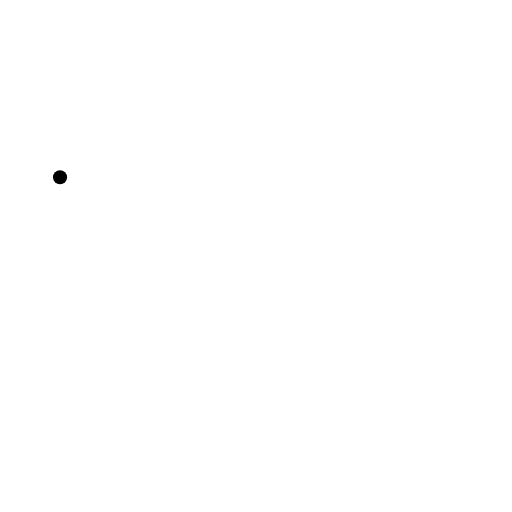
t = 0.00 s
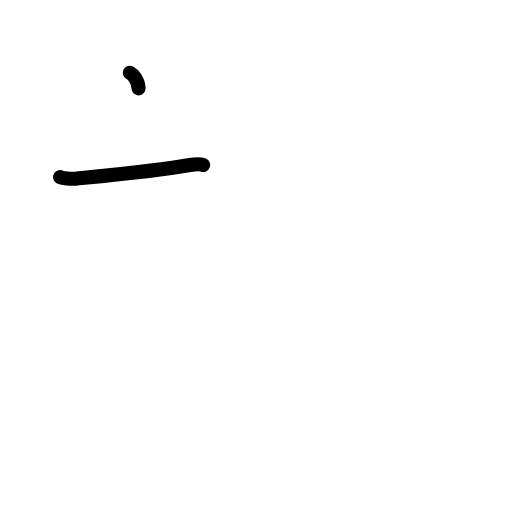
t = 1.38 s
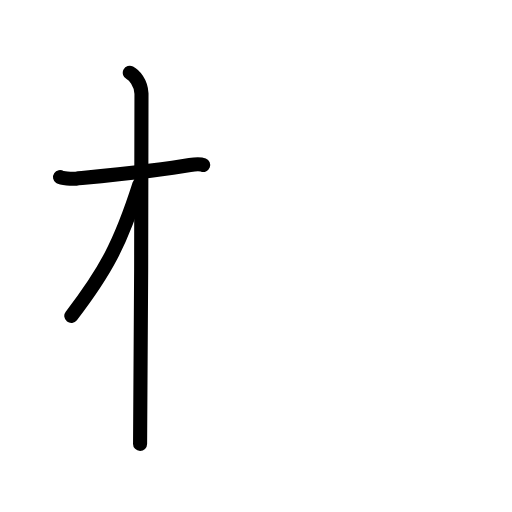
t = 2.75 s
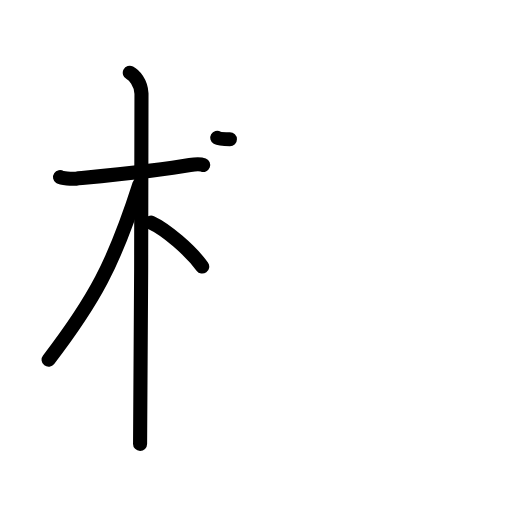
t = 4.17 s
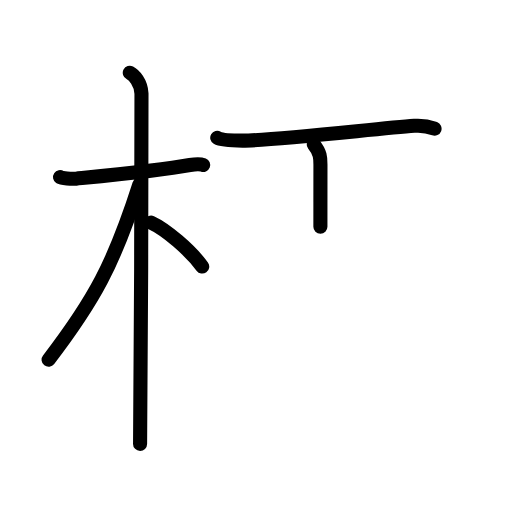
t = 5.63 s
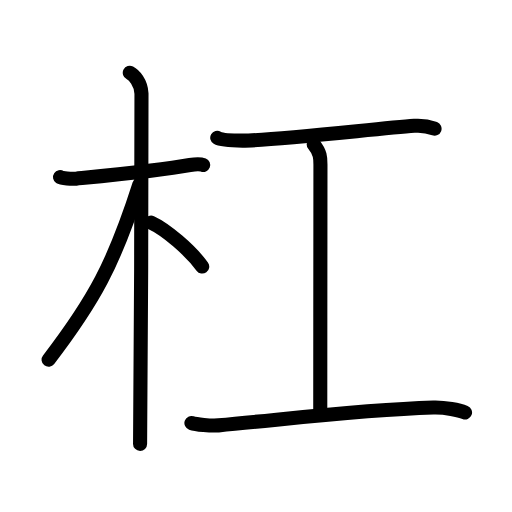
t = 7.00 s

The animated SVG that drew these frames (rendered in a browser with its animation timeline set to each time). Animation: 21 SMIL elements (animate=21); one cycle of 7.00 s.

<?xml version="1.0" encoding="UTF-8"?>
<!--
AniKanjiVG is licensed by CC-BY-SA Paul C. Sommerhoff (https://bitbucket.org/sommerhoff/anikanjivg).
AniKanjiVG uses KanjiVG which is licensed by CC-BY-SA Ulrich Apel (http://kanjivg.tagaini.net).
See also http://creativecommons.org/licenses/by-sa/3.0/
-->
<svg xmlns:kvg='http://kanjivg.tagaini.net' xmlns='http://www.w3.org/2000/svg' width='109' height='109' viewBox='0 0 109 109' style='fill:none;stroke:#000000;stroke-width:3;stroke-linecap:round;stroke-linejoin:round;' id="kvg:kanji_06760"><g id="kvg:06760" kvg:element="杠"><g id="kvg:06760-g1" kvg:element="木" kvg:position="left" kvg:radical="general"><path id="kvg:06760-s1" kvg:type="㇐" d="M12.78,37.72c0.36,0.24,2.47,0.41,3.42,0.31c4.08-0.41,17.69-1.71,24.24-2.91c0.95-0.17,2.22-0.24,2.82,0"><animate attributeName="d" begin="0.0s" dur="0.3333333333333333s" from="M12.78,37.72C12.78,37.72,12.78,37.72,12.78,37.72" to="M12.78,37.72c0.36,0.24,2.47,0.41,3.42,0.31" />
<animate attributeName="d" begin="0.3333333333333333s" dur="0.3333333333333333s" from="M12.78,37.72c0.36,0.24,2.47,0.41,3.42,0.31c0,0,0,0,0,0,0" to="M12.78,37.72c0.36,0.24,2.47,0.41,3.42,0.31c4.08-0.41,17.69-1.71,24.24-2.91" />
<animate attributeName="d" begin="0.6666666666666666s" dur="0.3333333333333333s" from="M12.78,37.72c0.36,0.24,2.47,0.41,3.42,0.31c4.08-0.41,17.69-1.71,24.24-2.91c0,0,0,0,0,0,0" to="M12.78,37.72c0.36,0.24,2.47,0.41,3.42,0.31c4.08-0.41,17.69-1.71,24.24-2.91c0.95-0.17,2.22-0.24,2.82,0" />
</path>
<path id="kvg:06760-s2" kvg:type="㇑" d="M27.63,15.5c0.9,0.47,2.37,2,2.49,4.42c0.05,0.95-0.12,68.75-0.3,74.58"><animate attributeName="d" begin="1.0s" dur="0.5s" from="M27.63,15.5C27.63,15.5,27.63,15.5,27.63,15.5" to="M27.63,15.5c0.9,0.47,2.37,2,2.49,4.42" />
<animate attributeName="d" begin="1.5s" dur="0.5s" from="M27.63,15.5c0.9,0.47,2.37,2,2.49,4.42c0,0,0,0,0,0,0" to="M27.63,15.5c0.9,0.47,2.37,2,2.49,4.42c0.05,0.95-0.12,68.75-0.3,74.58" />
<animate attributeName="d" begin="0s" dur="1.0s" from="M-100,-100" to="M-100,-100" />
</path>
<path id="kvg:06760-s3" kvg:type="㇒" d="M29.67,39.28C24.25,56.25,20,64,10.35,76.59"><animate attributeName="d" begin="2.0s" dur="1.0s" from="M29.67,39.28C29.67,39.28,29.67,39.28,29.67,39.28" to="M29.67,39.28C24.25,56.25,20,64,10.35,76.59" />
<animate attributeName="d" begin="0s" dur="2.0s" from="M-100,-100" to="M-100,-100" />
</path>
<path id="kvg:06760-s4" kvg:type="㇔/㇏" d="M32.16,47.4c3.12,1.43,8.34,5.85,10.89,9.35"><animate attributeName="d" begin="3.0s" dur="1.0s" from="M32.16,47.4C32.16,47.4,32.16,47.4,32.16,47.4" to="M32.16,47.4c3.12,1.43,8.34,5.85,10.89,9.35" />
<animate attributeName="d" begin="0s" dur="3.0s" from="M-100,-100" to="M-100,-100" />
</path>
</g>
<g id="kvg:06760-g2" kvg:element="工" kvg:position="right"><path id="kvg:06760-s5" kvg:type="㇐" d="M46.25,29.33c1.02,0.59,4.34,0.6,5.38,0.6c6.72,0,28.5-2.53,36.57-3.14c1.57-0.12,3,0.12,4.31,0.61"><animate attributeName="d" begin="4.0s" dur="0.3333333333333333s" from="M46.25,29.33C46.25,29.33,46.25,29.33,46.25,29.33" to="M46.25,29.33c1.02,0.59,4.34,0.6,5.38,0.6" />
<animate attributeName="d" begin="4.333333333333333s" dur="0.3333333333333333s" from="M46.25,29.33c1.02,0.59,4.34,0.6,5.38,0.6c0,0,0,0,0,0,0" to="M46.25,29.33c1.02,0.59,4.34,0.6,5.38,0.6c6.72,0,28.5-2.53,36.57-3.14" />
<animate attributeName="d" begin="4.666666666666667s" dur="0.3333333333333333s" from="M46.25,29.33c1.02,0.59,4.34,0.6,5.38,0.6c6.72,0,28.5-2.53,36.57-3.14c0,0,0,0,0,0,0" to="M46.25,29.33c1.02,0.59,4.34,0.6,5.38,0.6c6.72,0,28.5-2.53,36.57-3.14c1.57-0.12,3,0.12,4.31,0.61" />
<animate attributeName="d" begin="0s" dur="4.0s" from="M-100,-100" to="M-100,-100" />
</path>
<path id="kvg:06760-s6" kvg:type="㇑a" d="M66.79,30.75c1.43,1.78,1.43,2.85,1.43,4.28c0,9.98-0.04,35.86-0.04,52.97"><animate attributeName="d" begin="5.0s" dur="0.5s" from="M66.79,30.75C66.79,30.75,66.79,30.75,66.79,30.75" to="M66.79,30.75c1.43,1.78,1.43,2.85,1.43,4.28" />
<animate attributeName="d" begin="5.5s" dur="0.5s" from="M66.79,30.75c1.43,1.78,1.43,2.85,1.43,4.28c0,0,0,0,0,0,0" to="M66.79,30.75c1.43,1.78,1.43,2.85,1.43,4.28c0,9.98-0.04,35.86-0.04,52.97" />
<animate attributeName="d" begin="0s" dur="5.0s" from="M-100,-100" to="M-100,-100" />
</path>
<path id="kvg:06760-s7" kvg:type="㇐" d="M40.75,90.05c0.92,0.32,4.2,0.65,5.75,0.51C63.25,89,77,87.25,92.25,86.77c2.5-0.08,5.5,0.53,6.75,1.03"><animate attributeName="d" begin="6.0s" dur="0.3333333333333333s" from="M40.75,90.05C40.75,90.05,40.75,90.05,40.75,90.05" to="M40.75,90.05c0.92,0.32,4.2,0.65,5.75,0.51" />
<animate attributeName="d" begin="6.333333333333333s" dur="0.3333333333333333s" from="M40.75,90.05c0.92,0.32,4.2,0.65,5.75,0.51c0,0,0,0,0,0,0" to="M40.75,90.05c0.92,0.32,4.2,0.65,5.75,0.51C63.25,89,77,87.25,92.25,86.77" />
<animate attributeName="d" begin="6.666666666666667s" dur="0.3333333333333333s" from="M40.75,90.05c0.92,0.32,4.2,0.65,5.75,0.51C63.25,89,77,87.25,92.25,86.77c0,0,0,0,0,0,0" to="M40.75,90.05c0.92,0.32,4.2,0.65,5.75,0.51C63.25,89,77,87.25,92.25,86.77c2.5-0.08,5.5,0.53,6.75,1.03" />
<animate attributeName="d" begin="0s" dur="6.0s" from="M-100,-100" to="M-100,-100" />
</path>
</g>
</g>
</svg>
